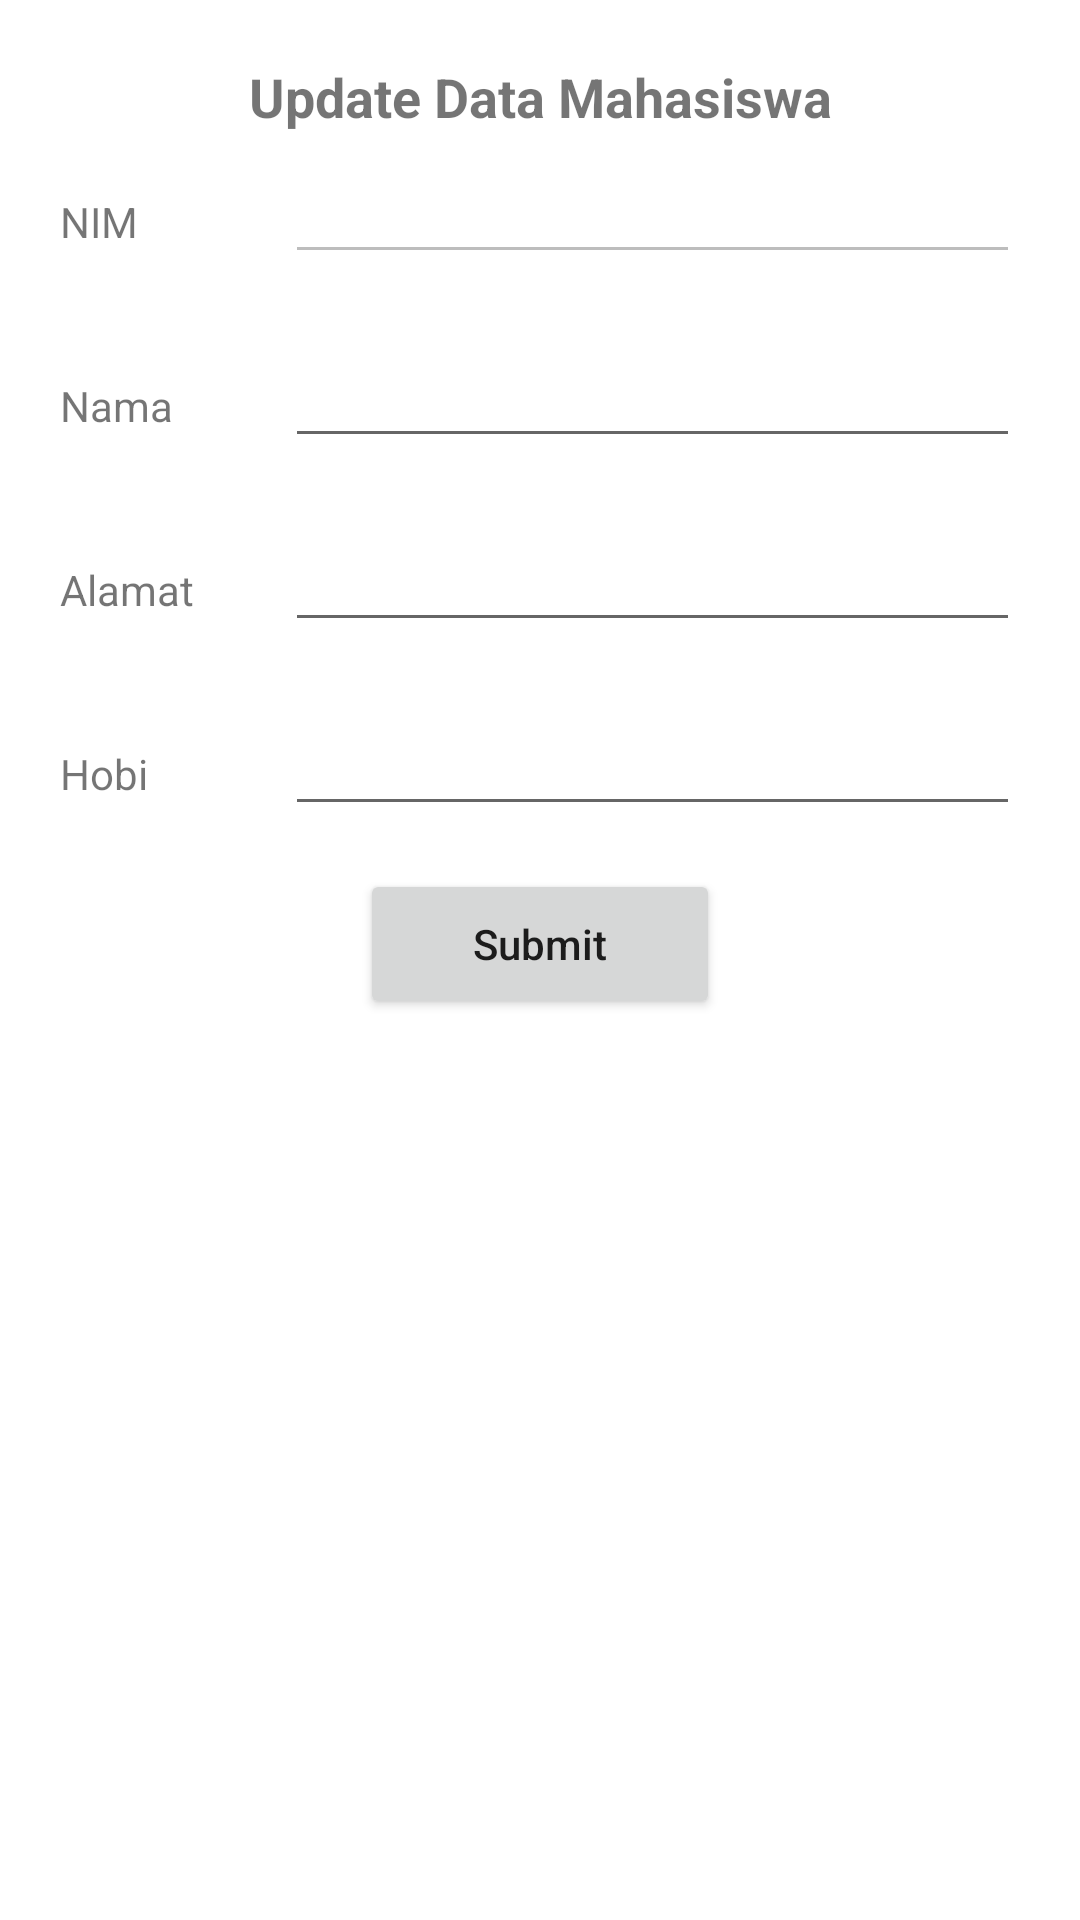

This screen was rendered from an Android layout file. Write that file and the resources it references.
<!-- AndroidManifest.xml: application theme Theme.MDate -->
<!-- res/layout/activity_edit.xml -->
<?xml version="1.0" encoding="utf-8"?>
<LinearLayout
    xmlns:android="http://schemas.android.com/apk/res/android"
    xmlns:app="http://schemas.android.com/apk/res-auto"
    xmlns:tools="http://schemas.android.com/tools"
    android:layout_width="match_parent"
    android:layout_height="match_parent"
    tools:context=".EditActivity"
    android:orientation="vertical">
    <LinearLayout
        android:layout_width="match_parent"
        android:layout_height="match_parent"
        android:layout_margin="20dp"
        android:orientation="vertical">
        <TextView
            android:layout_width="match_parent"
            android:layout_height="wrap_content"
            android:gravity="center"
            android:text="Update Data Mahasiswa"
            android:textSize="18sp"
            android:textStyle="bold" />
        <LinearLayout
            android:layout_width="match_parent"
            android:layout_height="wrap_content"
            android:orientation="horizontal" >
            <TextView
                android:id="@+id/textView2"
                android:layout_width="75dp"
                android:layout_height="wrap_content"
                android:paddingTop="20dp"
                android:text="NIM" />
            <EditText
                android:id="@+id/et_nim"
                android:enabled="false"
                android:layout_width="match_parent"
                android:layout_height="wrap_content" />
        </LinearLayout>
        <LinearLayout
            android:layout_width="match_parent"
            android:layout_height="wrap_content"
            android:layout_marginTop="20dp"
            android:orientation="horizontal"
            android:weightSum="6">
            <TextView
                android:id="@+id/textView3"
                android:layout_width="75dp"
                android:layout_height="wrap_content"
                android:paddingTop="20dp"
                android:text="Nama" />
            <EditText
                android:id="@+id/et_nama"
                android:layout_width="match_parent"
                android:layout_height="wrap_content" />
        </LinearLayout>
        <LinearLayout
            android:layout_width="match_parent"
            android:layout_height="wrap_content"
            android:layout_marginTop="20dp"
            android:orientation="horizontal"
            android:weightSum="6">
            <TextView
                android:id="@+id/textView4"
                android:layout_width="75dp"
                android:layout_height="wrap_content"
                android:paddingTop="20dp"
                android:text="Alamat" />
            <EditText
                android:id="@+id/et_alamat"
                android:layout_width="match_parent"
                android:layout_height="wrap_content" />
        </LinearLayout>
        <LinearLayout
            android:layout_width="match_parent"
            android:layout_height="wrap_content"
            android:layout_marginTop="20dp"
            android:orientation="horizontal"
            android:weightSum="6">
            <TextView
                android:id="@+id/textView5"
                android:layout_width="75dp"
                android:layout_height="wrap_content"
                android:paddingTop="20dp"
                android:text="Hobi" />
            <EditText
                android:id="@+id/et_hobi"
                android:layout_width="match_parent"
                android:layout_height="wrap_content" />
        </LinearLayout>
        <Button
            android:id="@+id/btn_submit"
            android:layout_marginTop="20dp"
            android:layout_width="120dp"
            android:layout_height="50dp"
            android:layout_gravity="center"
            android:text="Submit"
            android:textAllCaps="false"/>
    </LinearLayout>
</LinearLayout>
<!-- resources referenced by this layout -->
<resources>
  <style name="Theme.MDate" parent="Theme.MaterialComponents.DayNight.DarkActionBar">
          
          <item name="colorPrimary">@color/purple_500</item>
          <item name="colorPrimaryVariant">@color/purple_700</item>
          <item name="colorOnPrimary">@color/white</item>
          
          <item name="colorSecondary">@color/teal_200</item>
          <item name="colorSecondaryVariant">@color/teal_700</item>
          <item name="colorOnSecondary">@color/black</item>
          
          <item name="android:statusBarColor" tools:targetApi="l">?attr/colorPrimaryVariant</item>
          
      </style>
  <!-- not gathered from this repository: default colours our renderer supplied (Android Studio template values) -->
  <color name="purple_500">#FF6200EE</color>
  <color name="purple_700">#FF3700B3</color>
  <color name="teal_200">#FF03DAC5</color>
  <color name="teal_700">#FF018786</color>
  <color name="black">#FF000000</color>
  <color name="white">#FFFFFFFF</color>
</resources>
